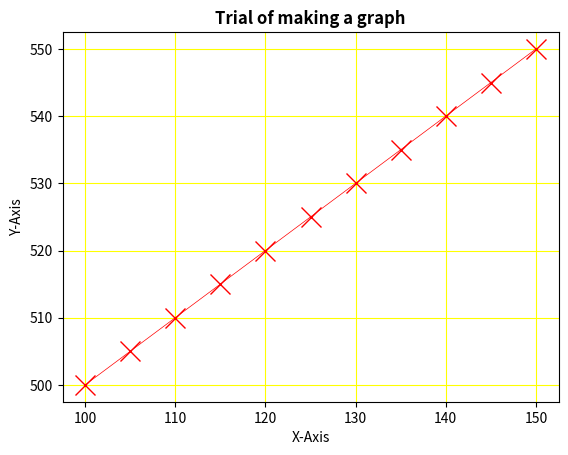

Python code for this plot:
import matplotlib.pyplot as plt
import numpy as np

x = np.array([100, 105, 110, 115, 120, 125, 130, 135, 140, 145, 150])
y = np.array([500, 505, 510, 515, 520, 525, 530, 535, 540, 545, 550])

plt.plot(x, y, marker = 'x', ms = 15, linewidth=0.5, color="red")
plt.xlabel('X-Axis')
plt.ylabel('Y-Axis')
plt.title('Trial of making a graph', fontweight="bold")
plt.grid(color = "yellow")
plt.show()
